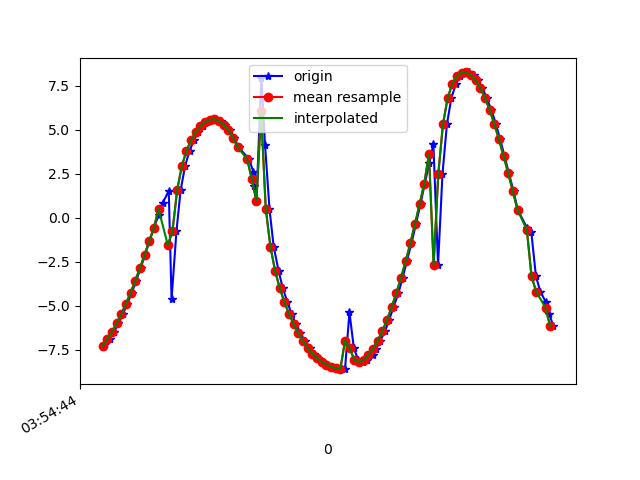

Data behind this chart, as committed beside it:
1618545284240, 1240960357062334, -7.3334274, 3.720457, 5.330954
1618545284251, 1240960376293104, -7.174, 4.467, 4.961
1618545284270, 1240960395523874, -6.885, 5.171, 4.68
1618545284289, 1240960414754644, -6.475, 5.8, 4.524
1618545284308, 1240960433985414, -5.993, 6.388, 4.395
1618545284327, 1240960453216184, -5.469, 6.9, 4.303
1618545284346, 1240960472446954, -4.878, 7.362, 4.249
1618545284365, 1240960491677724, -4.266, 7.766, 4.187
1618545284384, 1240960510908494, -3.578, 8.102, 4.194
1618545284403, 1240960530139264, -2.864, 8.401, 4.154
1618545284422, 1240960549370034, -2.114, 8.618, 4.161
1618545284441, 1240960568600804, -1.323, 8.779, 4.15
1618545284460, 1240960587831574, -0.5884, 8.849, 4.169
1618545284480, 1240960607062344, 0.1574, 8.86, 4.185
1618545284498, 1240960626293114, 0.8579, 8.759, 4.311
1618545284524, 1240960645523884, 1.523, 8.588, 4.468
1618545284536, 1240960664754654, -4.621, 7.144, 4.863
1618545284557, 1240960683985424, -0.7506, 8.291, 5.171
1618545284575, 1240960703216194, 1.58, 8.091, 5.299
1618545284594, 1240960722446964, 2.94, 7.552, 5.51
1618545284613, 1240960741677734, 3.811, 6.929, 5.788
1618545284632, 1240960761037049, 4.423, 6.243, 6.123
1618545284651, 1240960780267819, 4.881, 5.495, 6.482
1618545284670, 1240960799498589, 5.222, 4.689, 6.84
1618545284690, 1240960818729359, 5.457, 3.828, 7.184
1618545284708, 1240960837960129, 5.583, 2.923, 7.505
1618545284727, 1240960857190899, 5.599, 1.99, 7.793
1618545284746, 1240960876421669, 5.503, 1.039, 8.043
1618545284766, 1240960895652439, 5.299, 0.06866, 8.243
1618545284788, 1240960914883209, 4.983, -0.9087, 8.389
1618545284804, 1240960934113979, 4.547, -1.87, 8.477
1618545284824, 1240960953344749, 3.998, -2.765, 8.509
1618545284868, 1240960972575519, 3.346, -3.517, 8.513
1618545284887, 1240960991806289, 2.61, -4.103, 8.509
1618545284889, 1240961011037059, 1.811, -4.577, 8.474
1618545284900, 1240961030267829, 0.9676, -5, 8.373
1618545284921, 1240961049498599, 7.964, -1.506, 5.51
1618545284937, 1240961068729369, 4.127, -6.75, 5.783
1618545284956, 1240961087960139, 0.5122, -7.16, 6.672
1618545284974, 1240961107190909, -1.636, -6.544, 7.109
1618545284995, 1240961126421679, -3.002, -5.899, 7.227
1618545285013, 1240961145652449, -3.991, -5.361, 7.167
1618545285033, 1240961164883219, -4.785, -4.863, 7.035
1618545285051, 1240961184113989, -5.461, -4.339, 6.884
1618545285070, 1240961203344759, -6.045, -3.755, 6.738
1618545285089, 1240961222575529, -6.562, -3.105, 6.583
1618545285108, 1240961241806299, -7.011, -2.445, 6.395
1618545285131, 1240961261037069, -7.393, -1.825, 6.169
1618545285146, 1240961280267839, -7.708, -1.249, 5.922
1618545285165, 1240961299498609, -7.962, -0.6823, 5.672
1618545285184, 1240961318729379, -8.166, -0.1152, 5.418
1618545285203, 1240961337960149, -8.327, 0.4374, 5.149
1618545285223, 1240961357190919, -8.453, 0.9663, 4.863
1618545285241, 1240961376421689, -8.541, 1.482, 4.571
1618545285260, 1240961395652459, -8.586, 1.995, 4.282
1618545285280, 1240961414883229, -8.592, 2.503, 3.995
1618545285299, 1240961434113999, -5.346, -0.8684, 8.167
1618545285318, 1240961453344769, -7.418, 1.612, 6.199
1618545285337, 1240961472575539, -8.064, 3.006, 4.688
1618545285355, 1240961491806309, -8.181, 3.925, 3.702
1618545285375, 1240961511037079, -8.063, 4.666, 3.042
... 41 more rows
